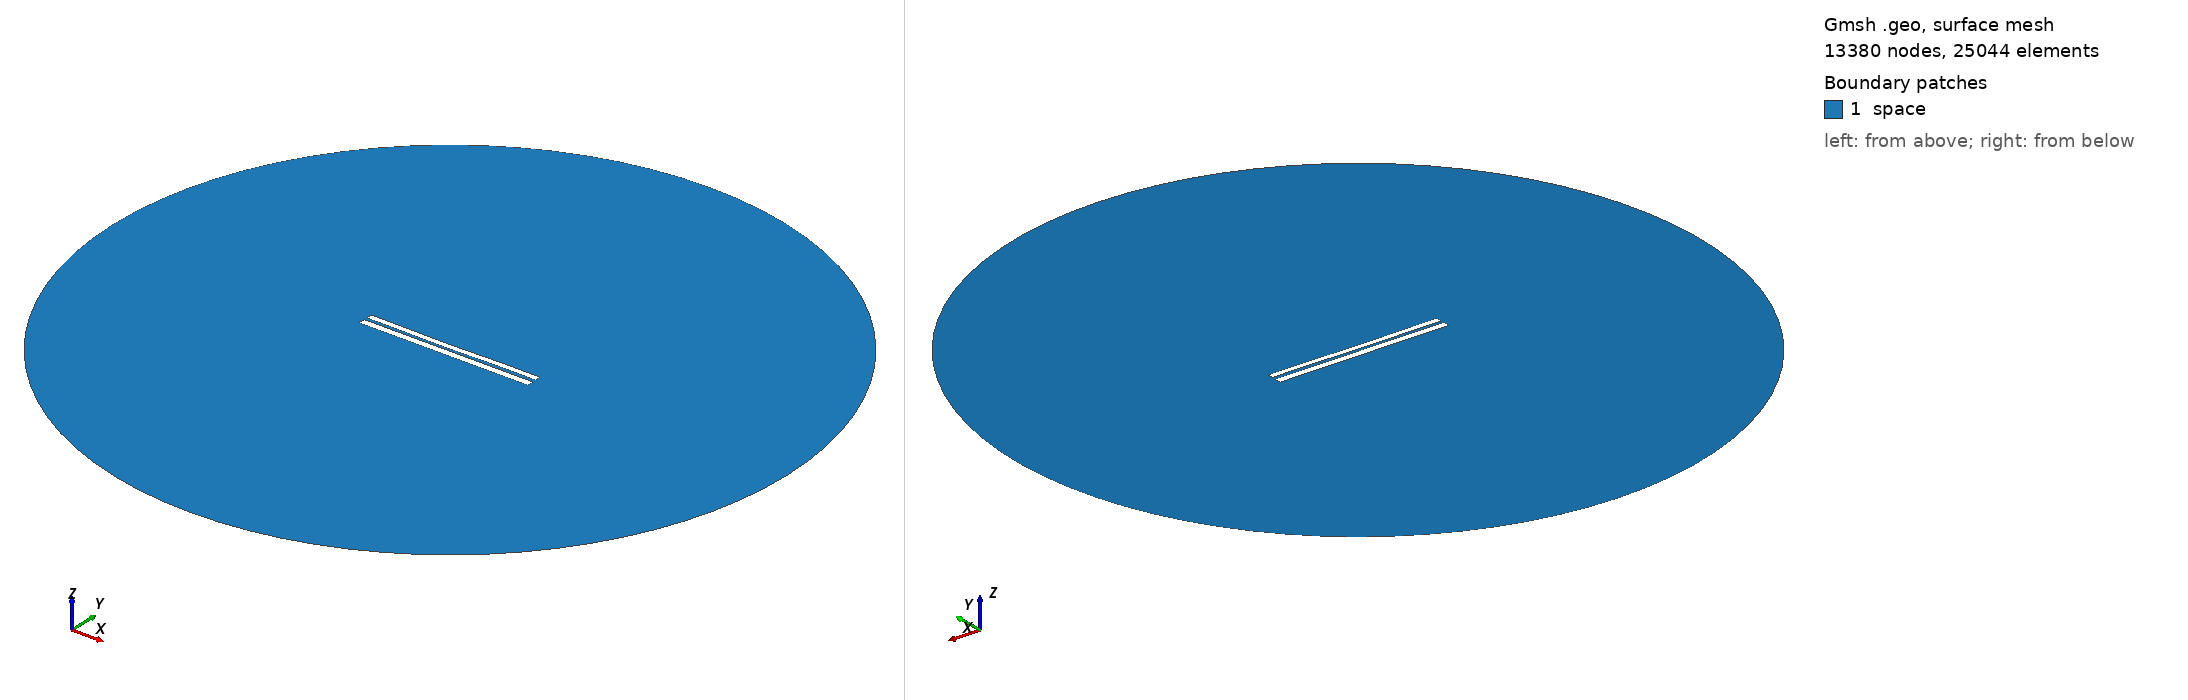

Gmsh geometry script, surface-meshed: 13380 nodes, 25044 surface elements. Boundary patches (legend numbers): 1 space. Left view from above one corner, right view from below the opposite corner. Legend entries are the model's physical surfaces. The drawing asked Gmsh for element sizes between 1% and 20% of the model's largest extent; the script's own settings can give other sizes.

=== 6634.geo (drawn) ===
//---------------------------------------
// Geometry kernel
//---------------------------------------

SetFactory("OpenCASCADE");



//---------------------------------------
// Parameters of the geometry
//---------------------------------------

// Overetch of the upper plate
overetch = 0.25;

// Distance between the plates
distance = 1.5;

// Discretization over the x axis (for the deformation)
nx = 50; 

// Length of the plate
L = 100 - overetch; 

// Number of modes
n = 4; 

// 1st mode coefficient
coeff(1) = 0.07499999999999998;
beta(1) = 0.596864 * 3.1415926535 / L;

// 2nd mode coefficient
coeff(2) = -0.15;
beta(2) = 1.49418 * 3.1415926535 / L;

// 3rd mode coefficient
coeff(3) = -0.075;
beta(3) = 2.50025 * 3.1415926535 / L;

// 4th mode coefficient
coeff(4) = 0.07499999999999998;
beta(4) = 3.49999 * 3.1415926535 / L;



//---------------------------------------
// Upper plate (deformed rectangle)
//---------------------------------------

// Coordiantes of the upper plate
xmin = -50;
xmax = 50 - overetch;

// Height of the upper plate
yheight = 4 - 2 * overetch;

// Indexes of the points
UpperID[] = {};
LowerID[] = {};
LeftID[] = {};
RightID[] = {};

// Point index
p = 1;

// Horizontal edges
For i In {1:nx}
    x = xmin + (i-1)*(xmax - xmin)/(nx-1);

    y_bottom = distance / 2 + overetch;
    For j In {1:n}
        C = (Cosh(beta(j)*L) + Cos(beta(j)*L)) / (Sinh(beta(j)*L) + Sin(beta(j)*L));
        y_bottom  = y_bottom + coeff(j) * (Cosh(beta(j)*(x+50)) - Cos(beta(j)*(x+50)) - C * (Sinh(beta(j)*(x+50)) - Sin(beta(j)*(x+50))));
    EndFor

    y_top = y_bottom + yheight;

    Point(p) = {x, y_top, 0, 1.0};
    UpperID[i] = p;
    p = p + 1;

    Point(p) = {x, y_bottom, 0, 1.0};
    LowerID[i] = p;
    p = p + 1;
EndFor

// Create point lists
UpperPts[] = {}; LowerPts[] = {};
For i In {1:nx}
  UpperPts[] += {UpperID[i]};
  LowerPts[] += {LowerID[i]};
EndFor

// Build splines
Spline(1) = {UpperPts[]};
Spline(2) = {LowerPts[]};
Line(3) = {LowerPts[nx-1], UpperPts[nx-1]};
Line(4) = {LowerPts[0], UpperPts[0]};

// Build the plane surface
Curve Loop(1) = {2, 3, -1, -4};
Plane Surface(1) = {1};



//---------------------------------------
// Lower plate (rectangle)
//---------------------------------------

// Vertices
Point(1001) = {-50, -1, 0, 1.0};
Point(1002) = { 50, -1, 0, 1.0};
Point(1003) = { 50,  -5, 0, 1.0};
Point(1004) = {-50,  -5, 0, 1.0};

// Edges
Line(5) = {1001, 1002};
Line(6) = {1002, 1003};
Line(7) = {1003, 1004};
Line(8) = {1004, 1001};

// Plane surface
Line Loop(2) = {5, 6, 7, 8};
Plane Surface(2) = {2}; 



//---------------------------------------
// Outer (fictious) boundary
//---------------------------------------

// Points
Point(1005) = {0, 0, 0};       // Center
Point(1006) = {200, 0, 0};     // Start point
Point(1007) = {0, 200, 0};     // 90 degrees
Point(1008) = {-200, 0, 0};    // 180 degrees
Point(1009) = {0, -200, 0};    // 270 degrees

// Circle arcs (each needs start, center, end)
Circle(9) = {1006, 1005, 1007};
Circle(10) = {1007, 1005, 1008};
Circle(11) = {1008, 1005, 1009};
Circle(12) = {1009, 1005, 1006};

// Plane surface for the entire domain
Curve Loop(3) = {9, 10, 11, 12};
Surface(3) = {3};

// Subtract the plates from the whole domain to obtain the actual domain where we want to solve the equations
BooleanDifference{ Surface{3}; Delete; }{ Surface{1}; Surface{2}; Delete; }




//---------------------------------------
// Transfinite Lines/Curves
//---------------------------------------

// Set the number of points on the boundaries
r = 7;

// Plates
Transfinite Curve {1, 2} = 50*r Using Progression 1;
Transfinite Curve {3, 4} = 2*r Using Progression 1;
Transfinite Line {5, 7} = 50*r Using Progression 1;
Transfinite Line {6, 8} = 2*r Using Progression 1;

// Outer boundary
Transfinite Line {9, 10, 11, 12} = 20 Using Progression 1;



//---------------------------------------
// Physical groups
//---------------------------------------                

// Physical curves (boundaries)
Physical Line("force_segment", 10) = {2};
Physical Line("upper_plate", 11) = {1, 3, 4};
Physical Line("lower_plate", 12) = {5, 6, 7, 8};
Physical Line("boundary", 20) = {9, 10, 11, 12};

// Physical Surfaces
Physical Surface("space", 30) = {3};



//---------------------------------------
// 6. Generate the Mesh
//---------------------------------------

// 2D mesh generation
Mesh 2;
